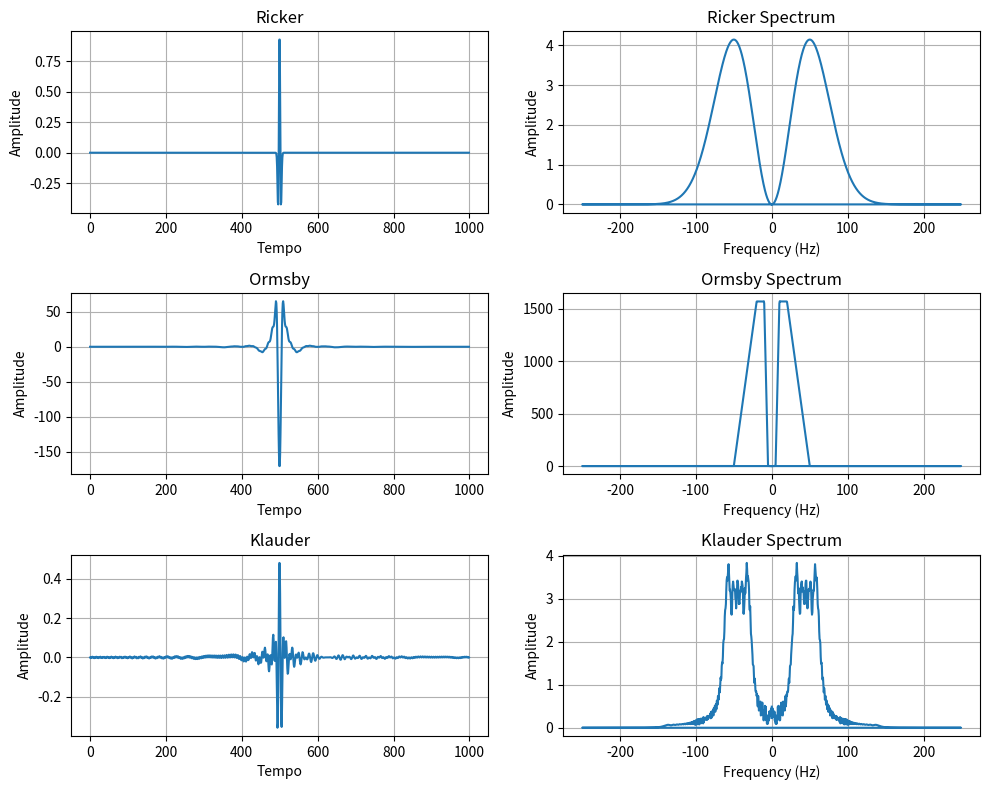

Source code (Python):
import numpy as np
import matplotlib.pyplot as plt
 
def ricker(f, t):
    return (1-2*np.pi**2*f**2*t**2)*np.exp(-np.pi**2*f**2*t**2)

def sinc(x):
    return np.sinc(x / np.pi)  # sinc(x) = sin(x)/x

def ormsby(t, f, f1, f2, f3):
    
    term1 = ((np.pi * f3)**2 / (np.pi * f3 - np.pi * f2)) * (sinc(np.pi * f3 * t))**2
    term2 = ((np.pi * f2)**2 / (np.pi * f3 - np.pi * f2)) * (sinc(np.pi * f2 * t))**2
    
    term3 = ((np.pi * f1)**2 / (np.pi * f1 - np.pi * f)) * (sinc(np.pi * f1 * t))**2
    term4 = ((np.pi * f)**2 / (np.pi * f1 - np.pi * f)) * (sinc(np.pi * f * t))**2

    return (term1 - term2) - (term3 - term4)

def klauder(t, f, f1, T):
    
    k = (f1 - f / T)   # taxa de variação da frequência
    f0 = (f1 + f / 2) # frequência central
    x = np.pi * k * t # evitar divisão por zero

    klauder = np.real(
        (np.sin(np.pi * k * t * (T - t)) / (x + 1e-10))
        * np.exp(2j * np.pi * f0 * t)
    )

    return klauder

nt = 1000
t = np.linspace(-1,1,nt)
dt = t[1]-t[0]
T = 0.5
f = 50
f1, f2, f3 = 20, 10, 5

wav  = ricker(f, t)
F_wav = np.fft.fft(wav)
freq = np.fft.fftfreq(nt, dt)

wav_ormsby = ormsby(t, f, f1, f2, f3)
F_wav_ormsby = np.fft.fft(wav_ormsby)

wav_klauder = klauder(t, f, f1, T)
F_wav_klauder = np.fft.fft(wav_klauder)

plt.figure(figsize=(10,8))

#ricker

plt.subplot(3,2,1)

plt.plot(wav)
plt.xlabel("Tempo")
plt.ylabel("Amplitude")
plt.title("Ricker")
plt.grid()

plt.subplot(3,2,2)

plt.plot(freq, np.abs(F_wav))
plt.xlabel("Frequency (Hz)")
plt.ylabel("Amplitude")
plt.title("Ricker Spectrum")
plt.grid()

#ormsby

plt.subplot(3,2,3)

plt.plot(wav_ormsby)
plt.xlabel("Tempo")
plt.ylabel("Amplitude")
plt.title("Ormsby")
plt.grid()

plt.subplot(3,2,4)

plt.plot(freq, np.abs(F_wav_ormsby))
plt.xlabel("Frequency (Hz)")
plt.ylabel("Amplitude")
plt.title("Ormsby Spectrum")
plt.grid()

#klauder

plt.subplot(3,2,5)

plt.plot(wav_klauder)
plt.xlabel("Tempo")
plt.ylabel("Amplitude")
plt.title("Klauder")
plt.grid()

plt.subplot(3,2,6)

plt.plot(freq, np.abs(F_wav_klauder))
plt.xlabel("Frequency (Hz)")
plt.ylabel("Amplitude")
plt.title("Klauder Spectrum")
plt.grid()

plt.tight_layout()
plt.show()
